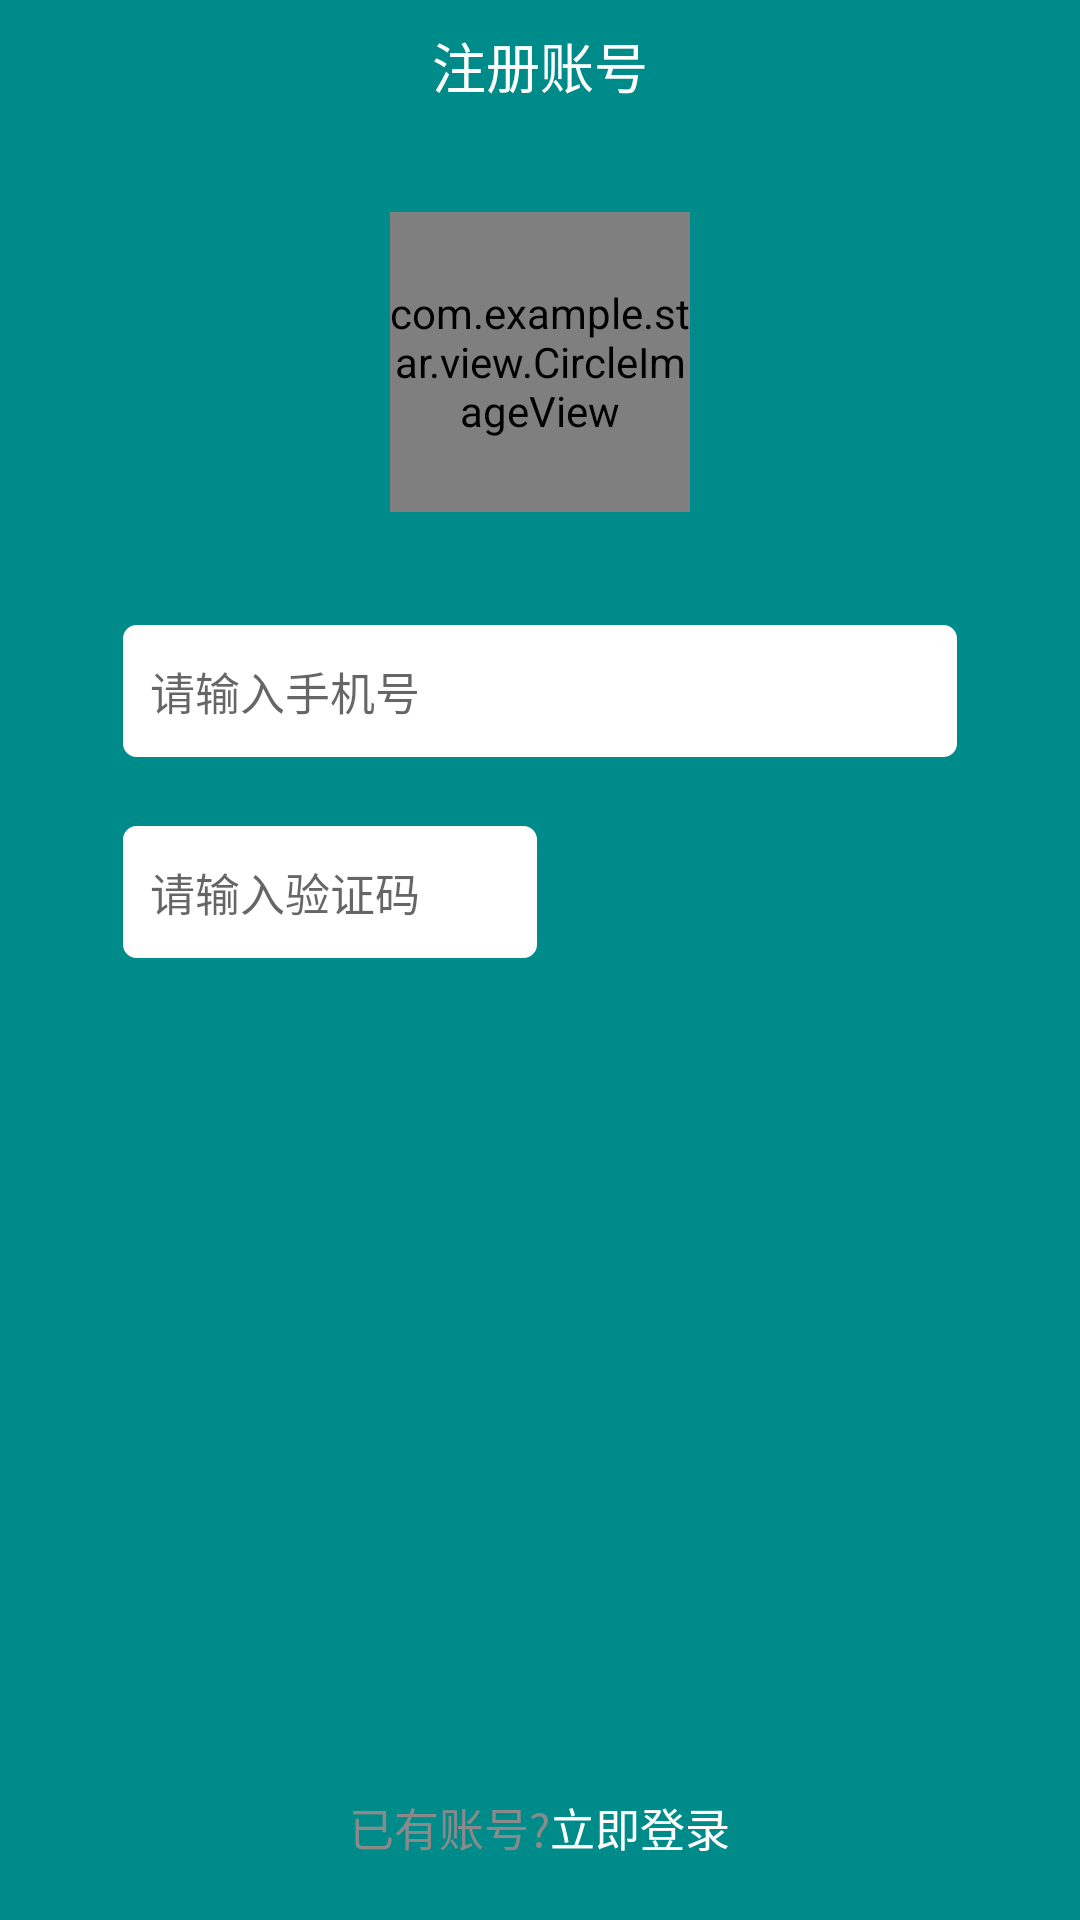

Layout XML and referenced resources for this Android screen:
<!-- AndroidManifest.xml: activity theme AppTheme -->
<!-- res/layout/activity_register.xml -->
<?xml version="1.0" encoding="utf-8"?>
<LinearLayout
    xmlns:android="http://schemas.android.com/apk/res/android"
    android:layout_width="match_parent"
    android:layout_height="match_parent"
    xmlns:fresco="http://schemas.android.com/apk/res-auto"
    android:orientation="vertical"
    android:fitsSystemWindows="true">
    <TextView
        android:layout_width="match_parent"
        android:layout_height="44dp"
        android:text="@string/register_title"
        android:gravity="center"
        android:textSize="@dimen/big"
        android:textColor="@color/colorWhite"
        android:background="@color/colorgreen"/>
    <LinearLayout
        android:layout_width="match_parent"
        android:layout_height="0dp"
        android:layout_weight="1"
        android:background="@color/colorgreen"
        android:gravity="center_horizontal"
        android:orientation="vertical"
        android:paddingLeft="40dp"
        android:paddingRight="40dp"
        android:paddingTop="10dp">
        <com.example.star.view.CircleImageView
            android:layout_width="100dp"
            android:layout_height="100dp"
            android:layout_margin="50px"
            android:src="@drawable/start_i1"/>
        <EditText
            android:id="@+id/editPhone"
            android:layout_width="match_parent"
            android:layout_height="46dp"
            android:layout_marginTop="20dp"
            android:background="@drawable/editsharp"
            android:hint="@string/register_phone"
            android:paddingLeft="10dp"
            android:textSize="@dimen/big_small"
            android:textColor="@color/colorgreen"/>

        <LinearLayout
            android:layout_width="match_parent"
            android:layout_height="wrap_content"
            android:orientation="horizontal"
            android:layout_marginTop="20dp">
            <EditText
                android:id="@+id/editCode"
                android:layout_width="0dp"
                android:layout_height="46dp"
                android:layout_weight="1"
                android:layout_marginRight="20dp"
                android:background="@drawable/editsharp"
                android:hint="@string/register_code"
                android:paddingLeft="10dp"
                android:textSize="@dimen/big_small"
                android:textColor="@color/colorgreen"/>
            <TextView
                android:id="@+id/set_code"
                android:layout_width="120dp"
                android:layout_height="46dp"
                android:gravity="center"
                android:text="@string/register_getCode"
                android:textSize="@dimen/big_small"
                android:textColor="@color/colorgreen"
                android:background="@drawable/txtgreencircle"/>
        </LinearLayout>
        <Button
            android:id="@+id/registerMain"
            android:layout_width="match_parent"
            android:layout_height="46dp"
            android:layout_gravity="center"
            android:text="@string/register_register"
            android:textSize="@dimen/big"
            android:textColor="@color/colorgreen"
            android:layout_marginTop="40dp"
            android:layout_marginLeft="15dp"
            android:layout_marginRight="15dp"
            android:background="@drawable/btnregistercircle"/>
    </LinearLayout>
    <LinearLayout
        android:layout_width="match_parent"
        android:layout_height="wrap_content"
        android:gravity="center"
        android:background="@color/colorgreen"
        android:paddingBottom="20dp">
        <TextView
            android:layout_width="wrap_content"
            android:layout_height="wrap_content"
            android:text="@string/register_account"
            android:textColor="@color/gray"
            android:textSize="@dimen/big_small"/>
        <TextView
            android:id="@+id/backLogin"
            android:layout_width="wrap_content"
            android:layout_height="wrap_content"
            android:text="@string/register_login"
            android:textColor="@color/colorWhite"
            android:textSize="@dimen/big_small"/>
    </LinearLayout>
</LinearLayout>
<!-- resources referenced by this layout -->
<resources>
  <color name="colorWhite">#ffffff</color>
  <color name="colorgreen">#008B8B</color>
  <color name="gray">#8A8A8A</color>
  <dimen name="big">18dp</dimen>
  <dimen name="big_small">15dp</dimen>
  <!-- drawable editsharp (drawable) -->
  <?xml version="1.0" encoding="utf-8"?>
  <shape xmlns:android="http://schemas.android.com/apk/res/android">
      <solid android:color="@color/colorWhite" />
      <corners android:radius="5dip"/>
      <stroke
          android:width="1dp"
          android:color="@color/colorgreen" />
  </shape>
  <string name="register_account">已有账号?</string>
  <string name="register_code">请输入验证码</string>
  <string name="register_getCode">获取验证码</string>
  <string name="register_login">立即登录</string>
  <string name="register_phone">请输入手机号</string>
  <string name="register_register">注册</string>
  <string name="register_title">注册账号</string>
  <style name="AppTheme" parent="Theme.AppCompat.Light.NoActionBar">
          
          <item name="colorPrimary">@color/colorPrimary</item>
          <item name="colorPrimaryDark">@color/colorPrimaryDark</item>
          <item name="colorAccent">@color/colorAccent</item>
          <item name="android:windowFullscreen">true</item>
          <item name="android:navigationBarColor">@color/colorPrimaryDark</item>
      </style>
  <color name="colorPrimary">#3F51B5</color>
  <color name="colorPrimaryDark">#20b2aa</color>
  <color name="colorAccent">#c0c0c0</color>
</resources>
